Run: headless pygame with SDL's dummy video driver; simulated clock (each Clock.tick advances the game by its frame time, no real sleeping); random seed 0; keys injected as events and as key.get_pressed() state; mouse plan: one left click at the window centre at the start of phase 2, then a move to the lower-right quarter at the start of phase 3.
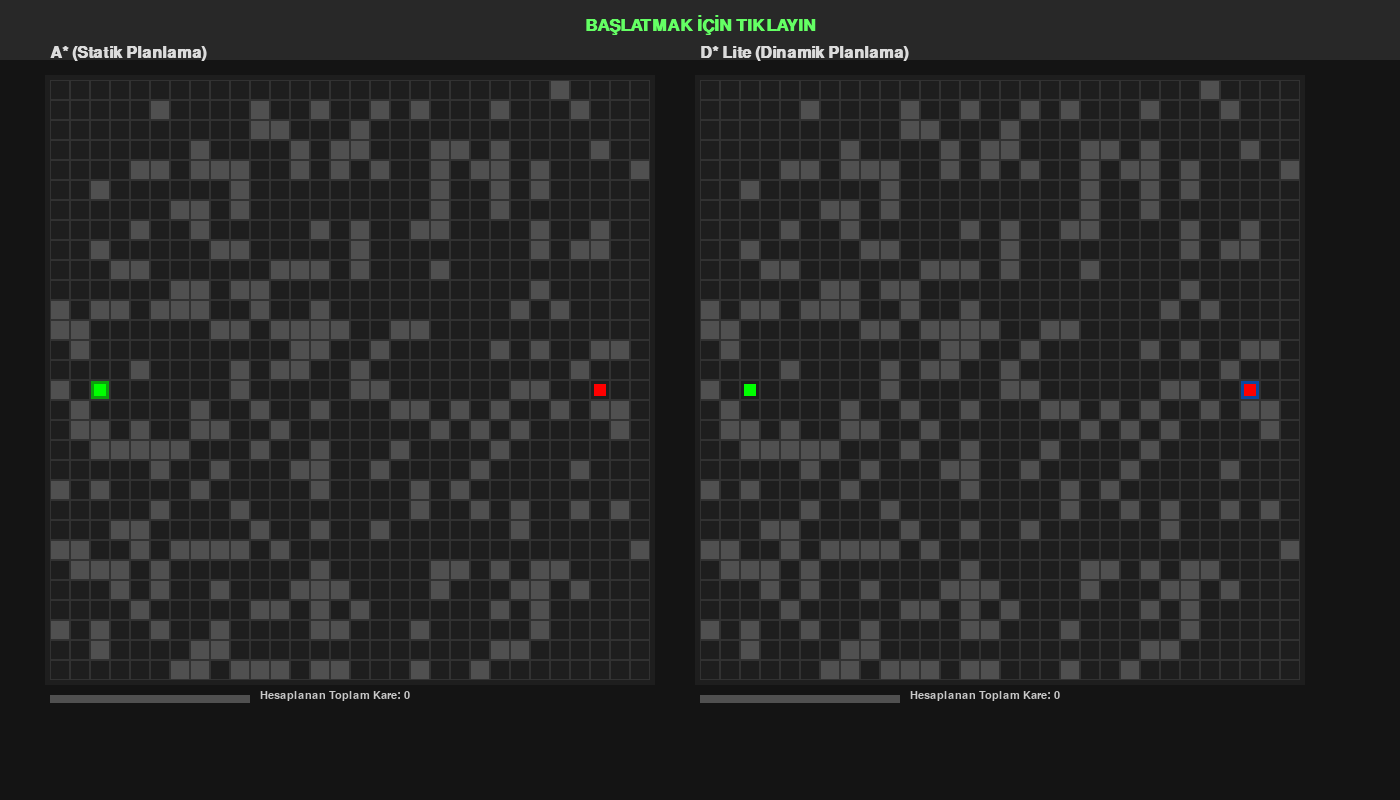
Frame 1 of 4 · flips 1–60 · no input
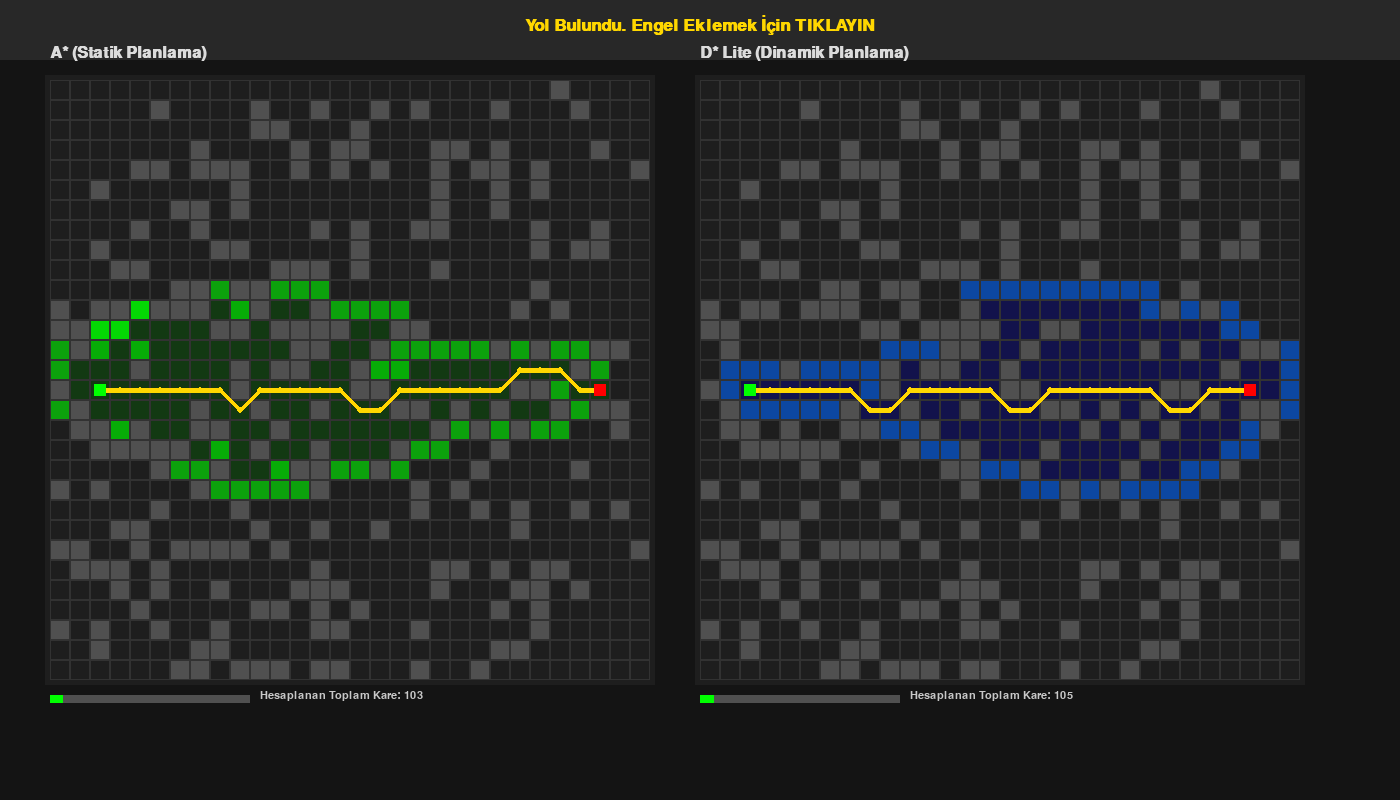
Frame 2 of 4 · flips 61–180 · clicked the window centre · tapped SPACE, RETURN · held RIGHT (→), D
Frame 3 of 4 · flips 181–300 · moved the mouse to the lower-right quarter · held DOWN (↓), S · screen unchanged from frame 2, image omitted
Frame 4 of 4 · flips 301–420 · held LEFT (←), A, UP (↑), W · screen unchanged from frame 3, image omitted

The pygame program that drew these frames:

import pygame
import heapq
import random
import math

WIDTH, HEIGHT = 1400, 800
GRID_SIZE = 20
ROWS = 30
COLS = 30
GAP = 50
FPS = 7 
BLACK = (20, 20, 20)
WHITE = (220, 220, 220)
WALL_COLOR = (80, 80, 80)
START_COLOR = (0, 255, 0)
END_COLOR = (255, 0, 0)
PATH_COLOR = (255, 215, 0)
OPEN_SET_COLOR_A = (0, 255, 0, 100)    
CLOSED_SET_COLOR_A = (0, 150, 0, 50)   
OPEN_SET_COLOR_D = (0, 100, 255, 100)  
CLOSED_SET_COLOR_D = (0, 0, 150, 50)   

pygame.init()
FONT = pygame.font.SysFont('Arial', 16)
TITLE_FONT = pygame.font.SysFont('Arial', 24, bold=True)
CMD_FONT = pygame.font.SysFont('Arial', 26, bold=True)


def heuristic(a, b):
    return math.hypot(a[0]-b[0], a[1]-b[1]) * 1.001

def get_neighbors(node, grid):
    x, y = node
    neighbors = []
    for dx, dy in [(0, 1), (0, -1), (1, 0), (-1, 0), (1, 1), (1, -1), (-1, 1), (-1, -1)]:
        nx, ny = x + dx, y + dy
        if 0 <= nx < COLS and 0 <= ny < ROWS:
            if grid[ny][nx] == 0: 
                neighbors.append((nx, ny))
    return neighbors

def generate_maze(rows, cols, density=0.25):
    grid = [[0 for _ in range(cols)] for _ in range(rows)]
    for r in range(rows):
        for c in range(cols):
            if random.random() < density:
                grid[r][c] = 1
    grid[rows//2][2] = 0
    grid[rows//2][cols-3] = 0
    return grid

# --- A* ALGORİTMASI ---
class AStarStepper:
    def __init__(self, grid, start, end):
        self.grid = grid
        self.start = start
        self.end = end
        self.total_scanned = 0
        self.reset_search()

    def reset_search(self):
        self.open_set = []
        heapq.heappush(self.open_set, (0, self.start))
        self.came_from = {}
        self.g_score = {self.start: 0}
        self.closed_set = set()
        self.finished = False
        self.path = []

    def step(self):
        if not self.open_set:
            self.finished = True
            return

        for _ in range(20):
            if not self.open_set: break
            
            current = heapq.heappop(self.open_set)[1]
            
            if current in self.closed_set: continue
            self.closed_set.add(current)
            self.total_scanned += 1

            if current == self.end:
                self.reconstruct_path()
                self.finished = True
                return

            for neighbor in get_neighbors(current, self.grid):
                dist = math.hypot(neighbor[0]-current[0], neighbor[1]-current[1])
                tentative_g = self.g_score[current] + dist
                
                if tentative_g < self.g_score.get(neighbor, float('inf')):
                    self.came_from[neighbor] = current
                    self.g_score[neighbor] = tentative_g
                    f = tentative_g + heuristic(neighbor, self.end)
                    heapq.heappush(self.open_set, (f, neighbor))

    def reconstruct_path(self):
        curr = self.end
        path = []
        while curr in self.came_from:
            path.append(curr)
            curr = self.came_from[curr]
        path.append(self.start)
        self.path = path[::-1]

# --- D* LITE ---
class DStarStepper:
    def __init__(self, grid, start, end):
        self.grid = grid
        self.start = start
        self.end = end
        self.total_scanned = 0
        
        self.g = {}
        self.rhs = {}
        self.U = [] 
        self.km = 0
        
        self.processed_nodes = set()
        self.path = []
        self.finished = False
        
        for r in range(ROWS):
            for c in range(COLS):
                self.g[(c,r)] = float('inf')
                self.rhs[(c,r)] = float('inf')
        
        self.rhs[self.end] = 0
        heapq.heappush(self.U, (self.calc_key(self.end), self.end))

    def calc_key(self, u):
        val = min(self.g.get(u, float('inf')), self.rhs.get(u, float('inf')))
        return (val + heuristic(self.start, u) + self.km, val)

    def update_vertex(self, u):
        if u != self.end:
            min_rhs = float('inf')
            for nbr in get_neighbors(u, self.grid):
                dist = math.hypot(nbr[0]-u[0], nbr[1]-u[1])
                curr = self.g.get(nbr, float('inf')) + dist
                if curr < min_rhs: min_rhs = curr
            self.rhs[u] = min_rhs
        
        in_open = False
        for i, item in enumerate(self.U):
            if item[1] == u:
                self.U[i] = (self.calc_key(u), u)
                heapq.heapify(self.U)
                in_open = True
                break
        if not in_open and self.g.get(u) != self.rhs.get(u):
            heapq.heappush(self.U, (self.calc_key(u), u))

    def step(self):
        if not self.U:
            self.extract_path()
            self.finished = True
            return

        for _ in range(40): 
            if not self.U: break
            
            top_key = self.U[0][0]
            start_key = self.calc_key(self.start)
            
            if self.rhs[self.start] == self.g[self.start] and top_key >= start_key:
                valid_path = self.extract_path()
                if valid_path: 
                    self.finished = True
                    return
                else:
                    pass

            k_old, u = heapq.heappop(self.U)
            
            if k_old < self.calc_key(u): continue
            
            self.processed_nodes.add(u)
            self.total_scanned += 1
            
            if self.g.get(u, float('inf')) > self.rhs.get(u, float('inf')):
                self.g[u] = self.rhs[u]
                for nbr in get_neighbors(u, self.grid): self.update_vertex(nbr)
            else:
                self.g[u] = float('inf')
                self.update_vertex(u)
                for nbr in get_neighbors(u, self.grid): self.update_vertex(nbr)

    def on_obstacle_added(self, pos):
        self.km += heuristic(self.end, self.start)
        self.update_vertex(pos)
        for nbr in get_neighbors(pos, self.grid):
            self.update_vertex(nbr)
        self.finished = False

    def extract_path(self):
        temp_path = []
        if self.g.get(self.start) == float('inf'): 
            self.path = []
            return False 
        
        curr = self.start
        temp_path.append(curr)
        
        limit = 0
        while curr != self.end:
            limit += 1
            if limit > ROWS * COLS: 
                return False 
            
            min_val = float('inf')
            best = None
            
            for nbr in get_neighbors(curr, self.grid):
                dist = math.hypot(nbr[0]-curr[0], nbr[1]-curr[1])
                val = self.g.get(nbr, float('inf')) + dist
                if val < min_val:
                    min_val = val
                    best = nbr
            
            if best and min_val < float('inf'):
                curr = best
                temp_path.append(curr)
            else:
                return False 
        
        self.path = temp_path
        return True


def draw_panel(screen, offset_x, title, grid, open_set_vis, closed_set_vis, path, color_scheme, metric_scan):
    panel_y = 80 
    pygame.draw.rect(screen, (30, 30, 30), (offset_x-5, panel_y-5, COLS*GRID_SIZE+10, ROWS*GRID_SIZE+10))
    screen.blit(TITLE_FONT.render(title, True, WHITE), (offset_x, panel_y - 35))


    s = pygame.Surface((GRID_SIZE, GRID_SIZE))
    s.set_alpha(100)
    s.fill(color_scheme['closed'])
    for node in closed_set_vis:
        screen.blit(s, (offset_x + node[0]*GRID_SIZE, panel_y + node[1]*GRID_SIZE))

    s.set_alpha(150)
    s.fill(color_scheme['open'])
    for item in open_set_vis:
        node = item[1] 
        screen.blit(s, (offset_x + node[0]*GRID_SIZE, panel_y + node[1]*GRID_SIZE))

    for r in range(ROWS):
        for c in range(COLS):
            rect = (offset_x + c*GRID_SIZE, panel_y + r*GRID_SIZE, GRID_SIZE, GRID_SIZE)
            if grid[r][c] == 1:
                pygame.draw.rect(screen, WALL_COLOR, rect)
            pygame.draw.rect(screen, (50, 50, 50), rect, 1)

    if path and len(path) > 1:
        points = []
        for p in path:
            cx = offset_x + p[0]*GRID_SIZE + GRID_SIZE//2
            cy = panel_y + p[1]*GRID_SIZE + GRID_SIZE//2
            points.append((cx, cy))
        
        pygame.draw.lines(screen, PATH_COLOR, False, points, 5)
        for p in points: pygame.draw.circle(screen, PATH_COLOR, p, 3)


    metric_y = panel_y + ROWS*GRID_SIZE + 15
    
    pygame.draw.rect(screen, (80,80,80), (offset_x, metric_y, 200, 8))
    ratio = min(1.0, metric_scan/1500) 
    col = (0,255,0) if metric_scan<200 else (255,165,0) if metric_scan<800 else (255,0,0)
    pygame.draw.rect(screen, col, (offset_x, metric_y, 200*ratio, 8))
    screen.blit(FONT.render(f"Hesaplanan Toplam Kare: {metric_scan}", True, (200,200,200)), (offset_x + 210, metric_y - 5))

def reset_simulation():
    grid = generate_maze(ROWS, COLS)
    grid_a = [row[:] for row in grid]
    grid_d = [row[:] for row in grid]
    start = (2, ROWS//2)
    end = (COLS-3, ROWS//2)
    astar = AStarStepper(grid_a, start, end)
    dstar = DStarStepper(grid_d, start, end)
    return grid_a, grid_d, start, end, astar, dstar

def main():
    screen = pygame.display.set_mode((WIDTH, HEIGHT))
    pygame.display.set_caption("A* vs D* Lite Comparison")
    clock = pygame.time.Clock()

    grid_a, grid_d, start, end, astar, dstar = reset_simulation()
    obstacle_pos = None
    phase = 0

    run = True
    while run:
        screen.fill(BLACK)
        
        for event in pygame.event.get():
            if event.type == pygame.QUIT: run = False
            
            if event.type == pygame.MOUSEBUTTONDOWN or (event.type == pygame.KEYDOWN and event.key == pygame.K_SPACE):
                if phase == 0: phase = 1
                elif phase == 2: 
                    if astar.path:
                        mid_idx = len(astar.path) // 2
                        obstacle_pos = astar.path[mid_idx]
                        grid_a[obstacle_pos[1]][obstacle_pos[0]] = 1
                        grid_d[obstacle_pos[1]][obstacle_pos[0]] = 1
                        astar.reset_search() 
                        dstar.on_obstacle_added(obstacle_pos)
                        phase = 3
                elif phase == 3: phase = 4
                elif phase == 5: 
                    grid_a, grid_d, start, end, astar, dstar = reset_simulation()
                    obstacle_pos = None
                    phase = 0

        # --- LOGIC ---
        info_text = ""
        info_color = WHITE
        
        if phase == 0:
            info_text = "BAŞLATMAK İÇİN TIKLAYIN"
            info_color = (100, 255, 100)
        elif phase == 1: 
            info_text = "İlk Tarama Yapılıyor..."
            astar.step(); dstar.step()
            if astar.finished and dstar.finished: phase = 2
        elif phase == 2: 
            info_text = "Yol Bulundu. Engel Eklemek İçin TIKLAYIN"
            info_color = PATH_COLOR
        elif phase == 3: 
            info_text = "Engel Eklendi. Tepkiyi Görmek İçin TIKLAYIN"
            info_color = (255, 100, 100)
        elif phase == 4: 
            info_text = "Rota Onarılıyor..."
            astar.step(); dstar.step()
            if astar.finished and dstar.finished: phase = 5
        elif phase == 5:
            info_text = "Bitti. Sıfırlamak İçin TIKLAYIN"
            info_color = (100, 200, 255)

        # --- ÇİZİM ---
        pygame.draw.rect(screen, (40, 40, 40), (0, 0, WIDTH, 60))
        txt_surf = CMD_FONT.render(info_text, True, info_color)
        screen.blit(txt_surf, (WIDTH//2 - txt_surf.get_width()//2, 15))

        draw_panel(screen, 50, "A* (Statik Planlama)", grid_a, 
                   astar.open_set, astar.closed_set, astar.path,
                   {'open': (0, 255, 0), 'closed': (0, 100, 0)}, astar.total_scanned)

        off_r = 50 + COLS*GRID_SIZE + GAP
        draw_panel(screen, off_r, "D* Lite (Dinamik Planlama)", grid_d, 
                   dstar.U, dstar.processed_nodes, dstar.path,
                   {'open': (0, 100, 255), 'closed': (0, 0, 150)}, dstar.total_scanned)

        for off in [50, off_r]:
            py = 80
            pygame.draw.rect(screen, START_COLOR, (off+start[0]*GRID_SIZE+4, py+start[1]*GRID_SIZE+4, GRID_SIZE-8, GRID_SIZE-8))
            pygame.draw.rect(screen, END_COLOR, (off+end[0]*GRID_SIZE+4, py+end[1]*GRID_SIZE+4, GRID_SIZE-8, GRID_SIZE-8))
            if obstacle_pos:
                 import time
                 if int(time.time()*5)%2 == 0:
                     pygame.draw.rect(screen, (255, 0, 255), (off+obstacle_pos[0]*GRID_SIZE, py+obstacle_pos[1]*GRID_SIZE, GRID_SIZE, GRID_SIZE))
                     pygame.draw.rect(screen, WHITE, (off+obstacle_pos[0]*GRID_SIZE, py+obstacle_pos[1]*GRID_SIZE, GRID_SIZE, GRID_SIZE), 2)
                 else:
                     pygame.draw.rect(screen, (200, 0, 200), (off+obstacle_pos[0]*GRID_SIZE, py+obstacle_pos[1]*GRID_SIZE, GRID_SIZE, GRID_SIZE))

        pygame.display.flip()
        clock.tick(FPS)

    pygame.quit()

if __name__ == "__main__":
    main()
